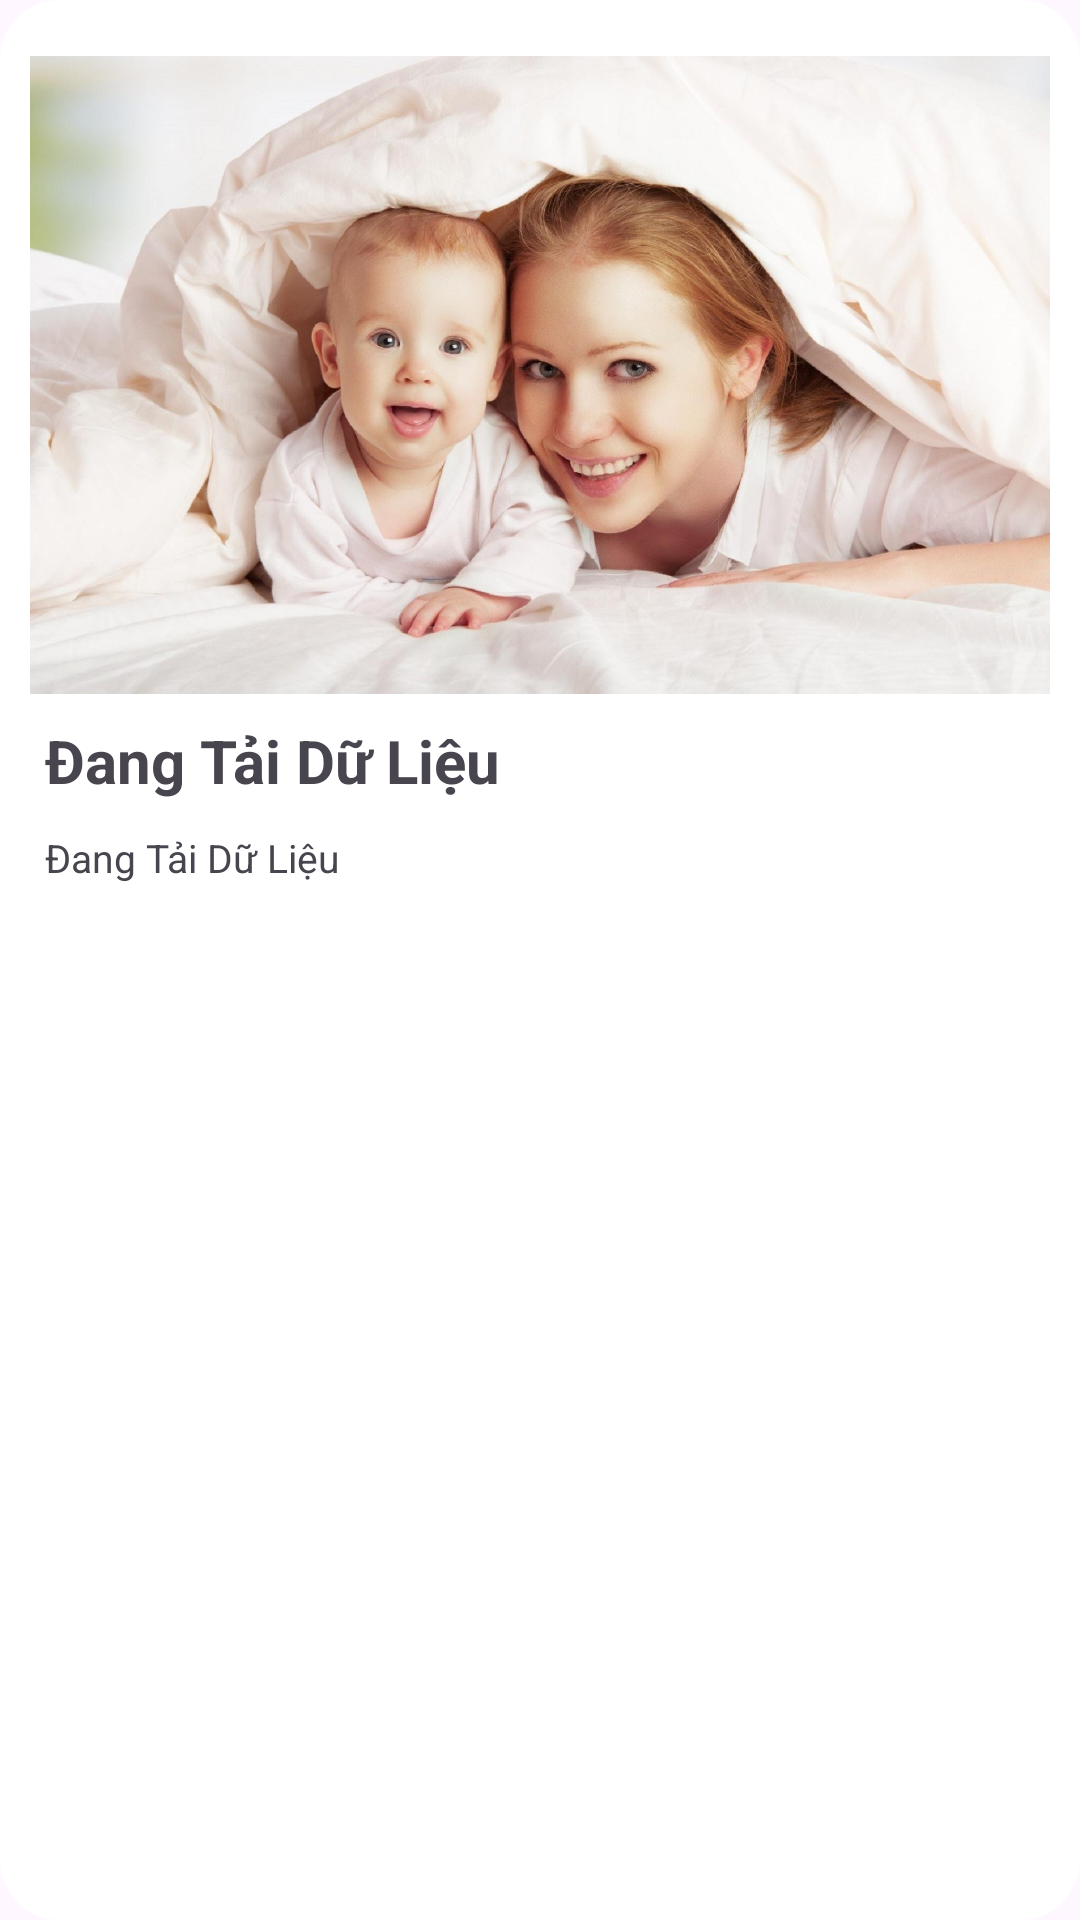

Here is an Android app screen rendered from its layout file. Give the layout XML and the strings, colors and styles it references.
<!-- AndroidManifest.xml: application theme Theme.Aurora -->
<!-- res/layout/recycle_item_videos.xml -->
<?xml version="1.0" encoding="utf-8"?>
<androidx.constraintlayout.widget.ConstraintLayout xmlns:android="http://schemas.android.com/apk/res/android"
    xmlns:app="http://schemas.android.com/apk/res-auto"
    android:layout_width="match_parent"
    android:layout_marginStart="10dp"
    android:layout_marginEnd="10dp"
    android:padding="10dp"
    android:background="@drawable/background_recycle_video"
    android:layout_marginTop="5dp"
    android:layout_marginBottom="30dp"
    android:layout_height="wrap_content">


    <LinearLayout
        android:id="@+id/layout"
        android:background="@drawable/background_recycle_video"
        android:layout_width="match_parent"
        app:layout_constraintEnd_toEndOf="parent"
        app:layout_constraintStart_toStartOf="parent"
        app:layout_constraintTop_toTopOf="parent"
        android:layout_height="230dp">
        <ImageView
            android:id="@+id/im_video"
            android:src="@drawable/ic_material_thumbnail_3"
            android:layout_width="match_parent"
            android:layout_height="match_parent"
          >
        </ImageView>

    </LinearLayout>




    <LinearLayout
        android:layout_width="match_parent"
        android:layout_height="wrap_content"
        android:orientation="vertical"
        android:translationZ="10dp"
        app:layout_constraintTop_toBottomOf="@id/layout">

        <TextView
            android:id="@+id/tv_video_header"
            android:layout_width="match_parent"
            android:layout_height="wrap_content"
            android:text="Đang Tải Dữ Liệu"
            android:maxLines="2"
            android:layout_marginStart="5dp"
            android:textSize="20dp"
            android:textStyle="bold" />

        <TextView
            android:id="@+id/tv_video_description"
            android:layout_marginTop="10dp"
            android:layout_marginStart="5dp"
            android:textSize="13dp"
            android:text="Đang Tải Dữ Liệu"
            android:layout_width="match_parent"
            android:layout_height="wrap_content">

        </TextView>
    </LinearLayout>






</androidx.constraintlayout.widget.ConstraintLayout>
<!-- resources referenced by this layout -->
<resources>
  <!-- drawable background_recycle_video (drawable) -->
  <?xml version="1.0" encoding="utf-8"?>
  <shape xmlns:android="http://schemas.android.com/apk/res/android"
      android:shape="rectangle"
      >
      <solid android:color="@color/white"></solid>
      <corners android:radius="20dp"></corners>
  
  </shape>
  <!-- drawable ic_material_thumbnail_3: jpg bitmap (drawable, 140320 bytes) -->
  <style name="Theme.Aurora" parent="Base.Theme.Aurora" />
  <color name="white">#FFFFFFFF</color>
  <style name="Base.Theme.Aurora" parent="Theme.Material3.DayNight.NoActionBar">
          
          
      </style>
</resources>
